Image classification data set "dataset" (lynguyen111/XLA on GitHub). Class labels (13): bo canh cung, bo rua, buom, chau chau, chuon chuon, gian, kien, muoi, nhen, ong, ong bap cay, ruoi, sau buom.

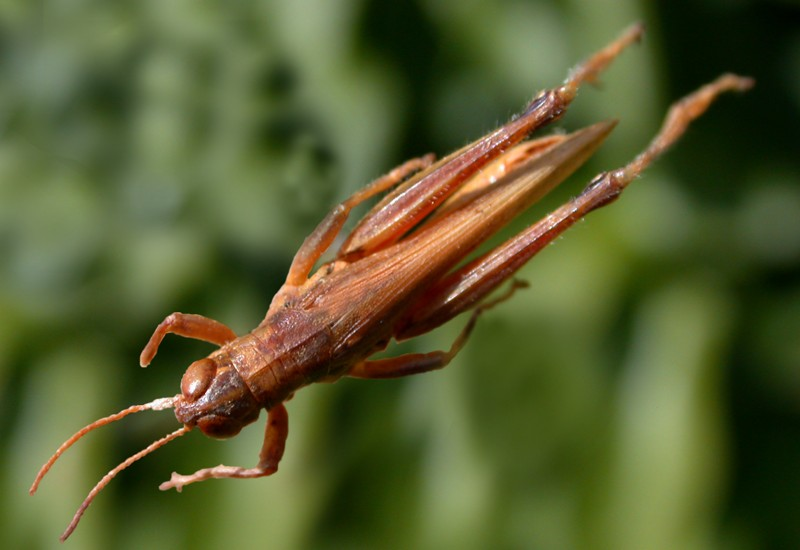
Label: chau chau

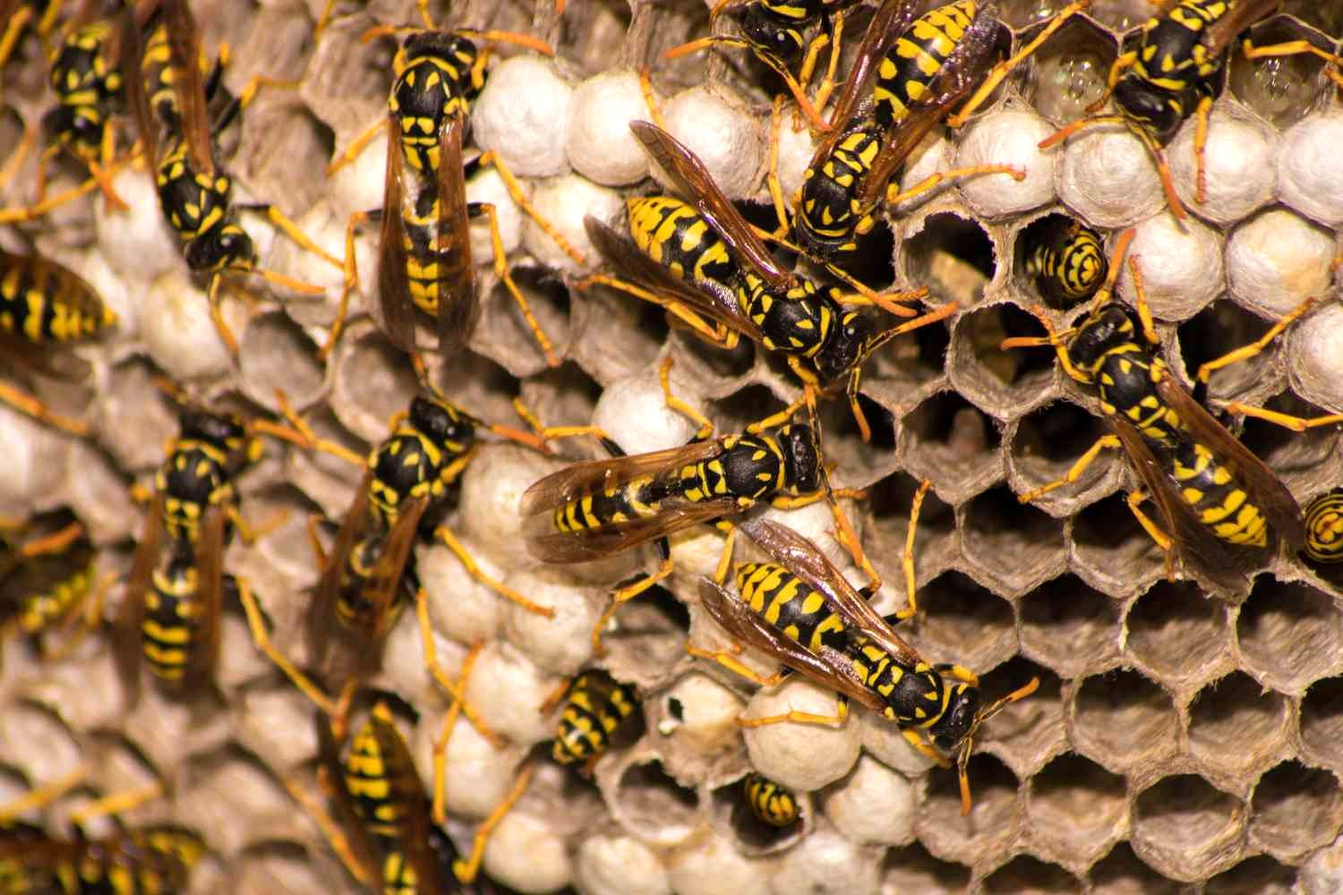
Label: ong bap cay

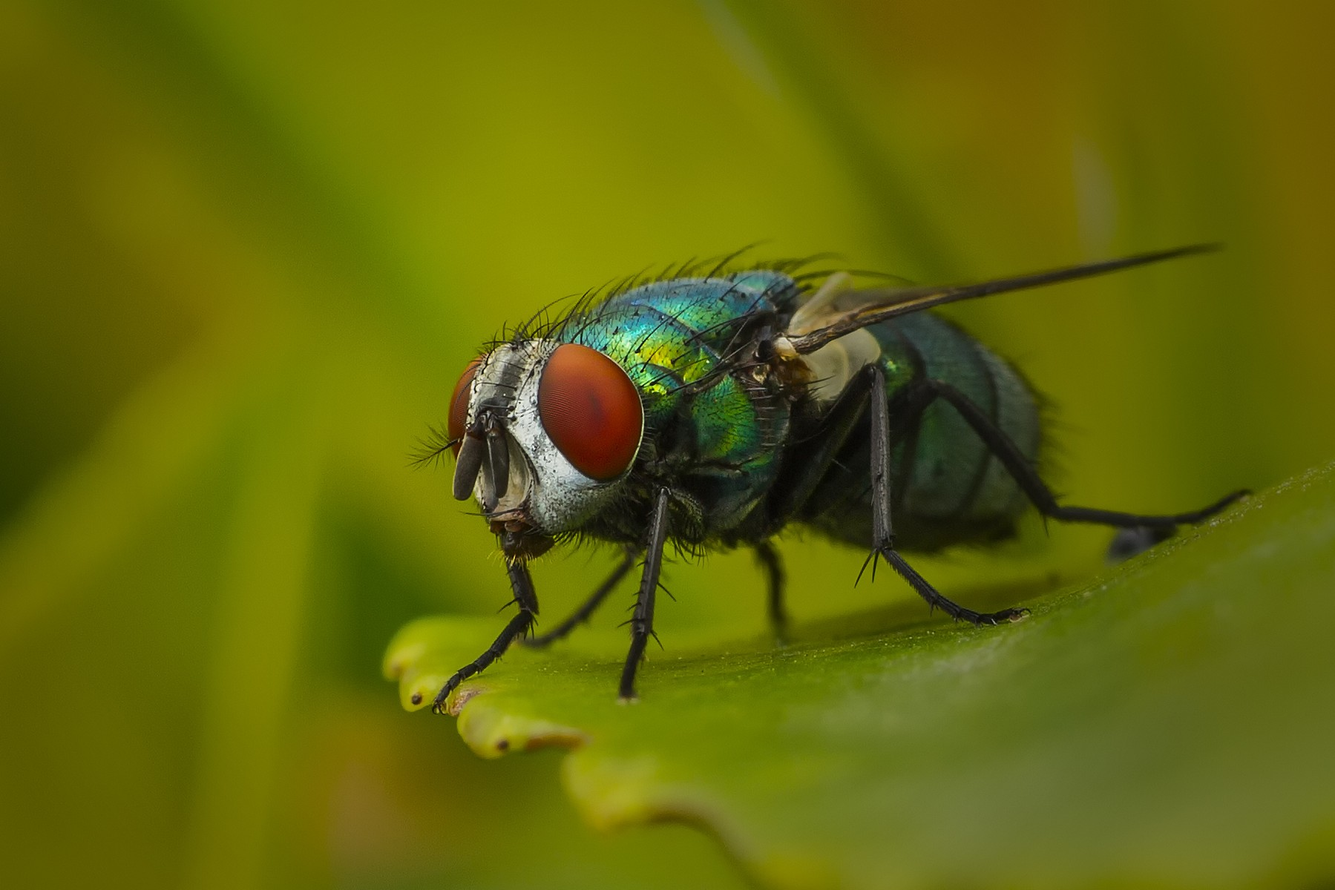
Label: ruoi

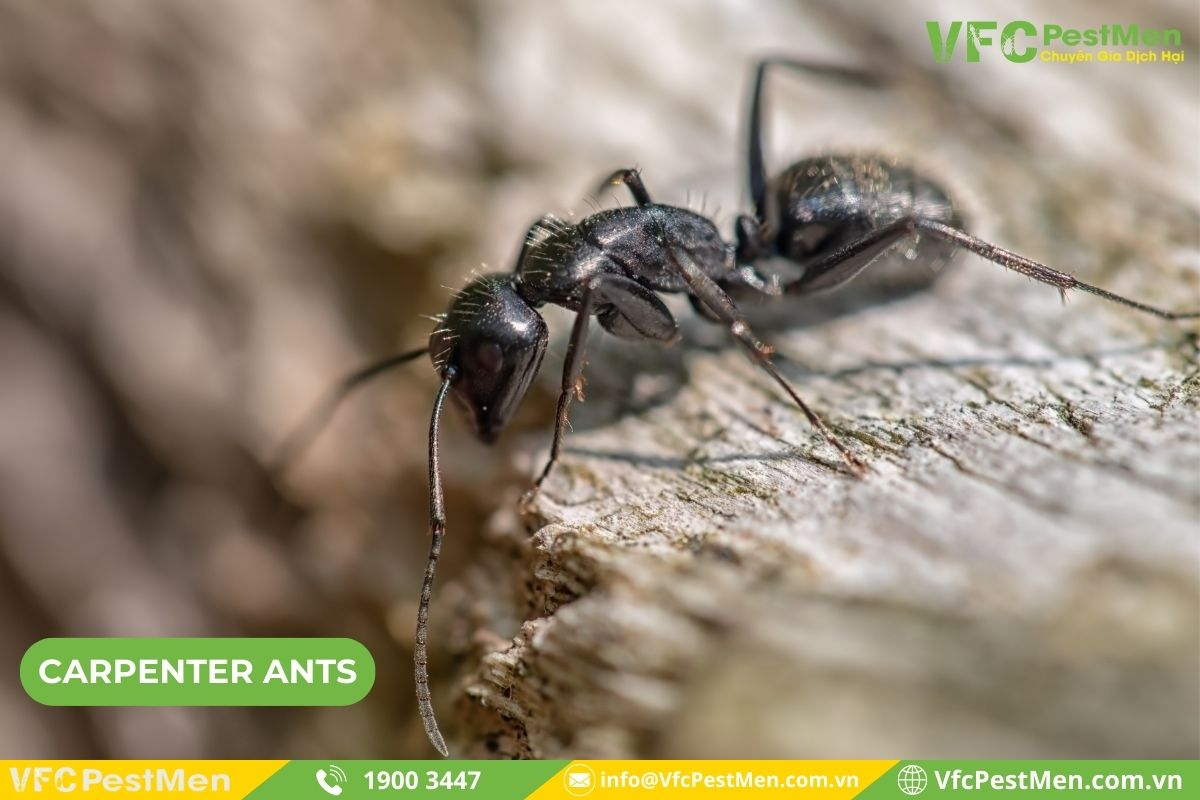
Label: kien

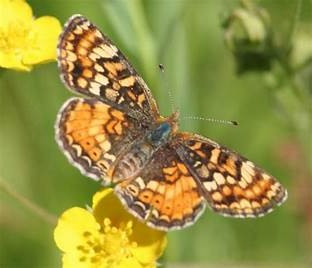
Label: buom

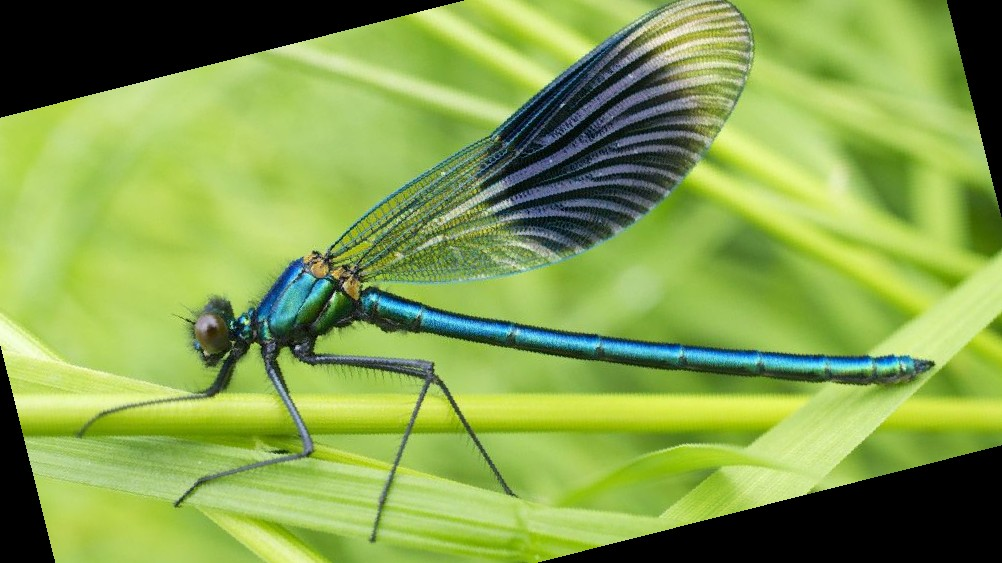
Label: chuon chuon
